2-way image classification set "healthy_vs_rot" from GitHub (WryBin/Apple_sorting); label vocabulary: healthy, rot.

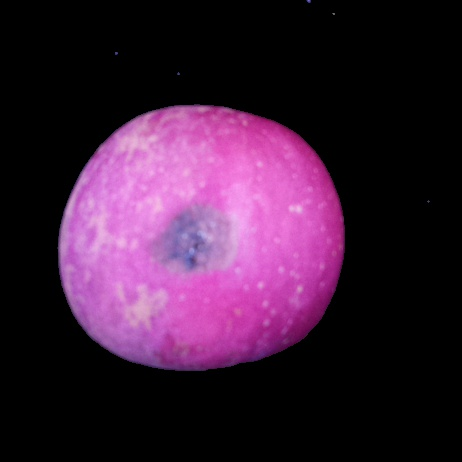
Label: rot

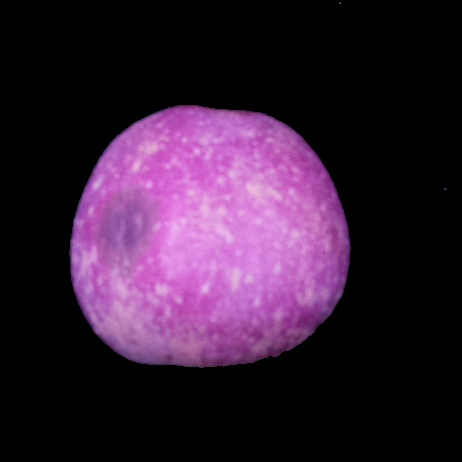
Label: rot

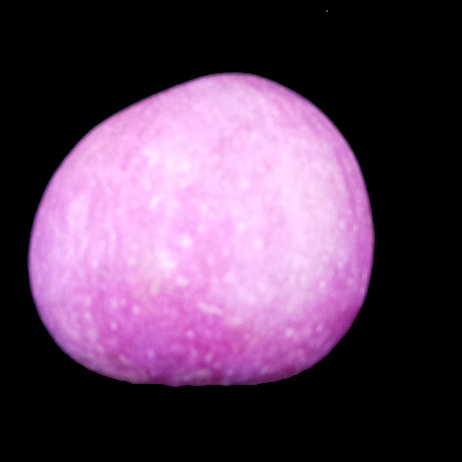
Label: healthy

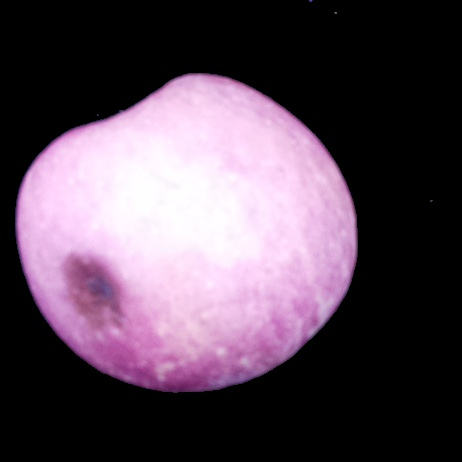
Label: rot

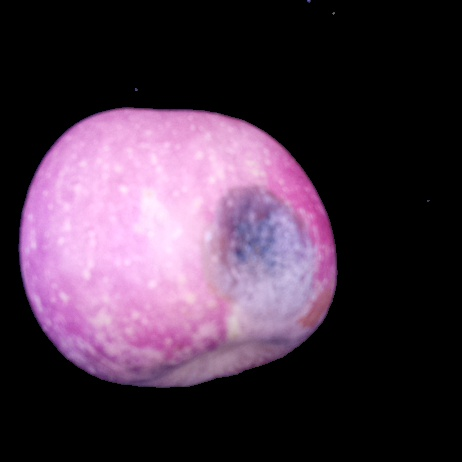
Label: rot

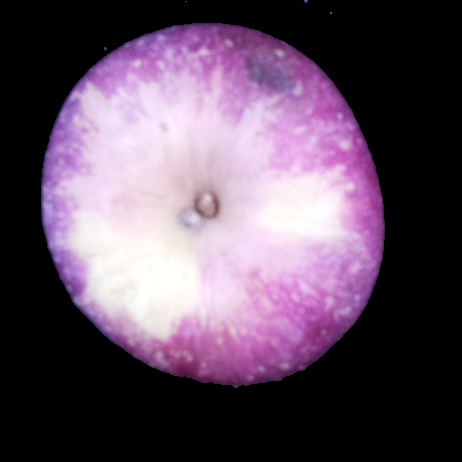
Label: rot
